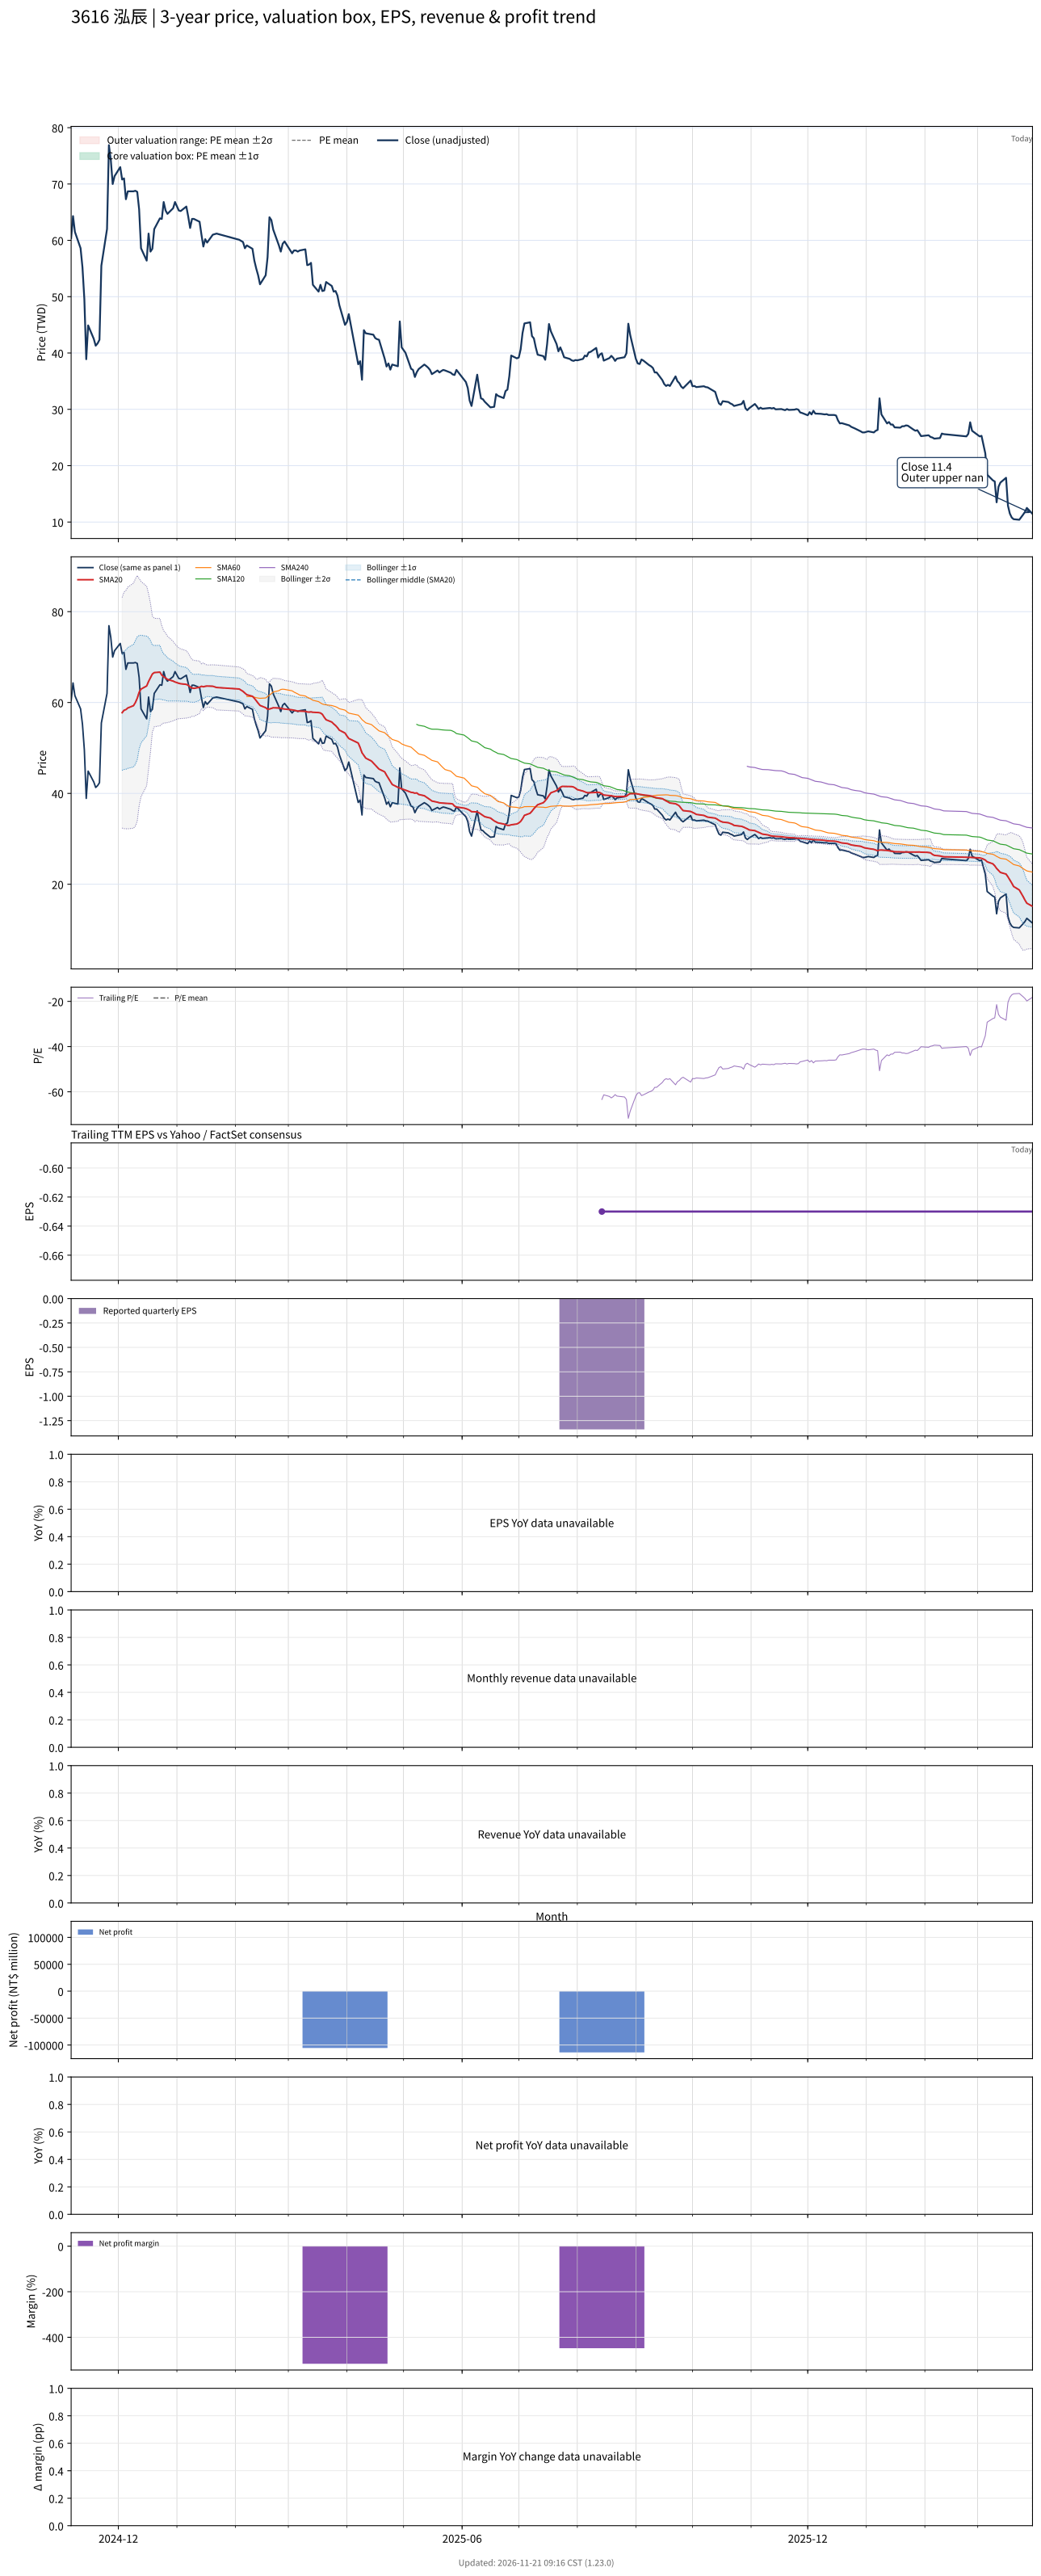

The file beside this chart, header and first rows:
# chart-version: skill-stock-dynamic-val…
date, close, available_date, period_end, eps, ttm_eps, pe, pe_mean, pe_std, price_m2, price_m1, price_mean, price_p1, price_p2, forward_eps, forward_pe, forward_pe_mean, forward_pe_std, forward_price_m2, forward_price_m1, forward_price_mean, forward_price_p1, forward_price_p2, sma20
2024-11-06, 60.4, , , , , , , , , , , , , , , , , , , , , , 
2024-11-07, 64.3, , , , , , , , , , , , , , , , , , , , , , 
2024-11-08, 61.5, , , , , , , , , , , , , , , , , , , , , , 
2024-11-11, 58.6, , , , , , , , , , , , , , , , , , , , , , 
2024-11-12, 55.2, , , , , , , , , , , , , , , , , , , , , , 
2024-11-13, 49.55, , , , , , , , , , , , , , , , , , , , , , 
2024-11-14, 38.9, , , , , , , , , , , , , , , , , , , , , , 
2024-11-15, 44.9, , , , , , , , , , , , , , , , , , , , , , 
2024-11-18, 42.5, , , , , , , , , , , , , , , , , , , , , , 
2024-11-19, 41.3, , , , , , , , , , , , , , , , , , , , , , 
2024-11-20, 41.7, , , , , , , , , , , , , , , , , , , , , , 
2024-11-21, 42.35, , , , , , , , , , , , , , , , , , , , , , 
2024-11-22, 55.5, , , , , , , , , , , , , , , , , , , , , , 
2024-11-25, 62, , , , , , , , , , , , , , , , , , , , , , 
2024-11-26, 76.9, , , , , , , , , , , , , , , , , , , , , , 
2024-11-27, 74.3, , , , , , , , , , , , , , , , , , , , , , 
2024-11-28, 70, , , , , , , , , , , , , , , , , , , , , , 
2024-11-29, 71.4, , , , , , , , , , , , , , , , , , , , , , 
2024-12-02, 73, , , , , , , , , , , , , , , , , , , , , , 
2024-12-03, 70.8, , , , , , , , , , , , , , , , , , , , , , 57.76
2024-12-04, 71, , , , , , , , , , , , , , , , , , , , , , 58.28
2024-12-05, 67.3, , , , , , , , , , , , , , , , , , , , , , 58.44
2024-12-06, 68.7, , , , , , , , , , , , , , , , , , , , , , 58.8
2024-12-09, 68.7, , , , , , , , , , , , , , , , , , , , , , 59.3
2024-12-10, 68.8, , , , , , , , , , , , , , , , , , , , , , 59.98
2024-12-11, 68.6, , , , , , , , , , , , , , , , , , , , , , 60.93
2024-12-12, 65.5, , , , , , , , , , , , , , , , , , , , , , 62.26
2024-12-13, 58.6, , , , , , , , , , , , , , , , , , , , , , 62.95
2024-12-16, 56.4, , , , , , , , , , , , , , , , , , , , , , 63.64
2024-12-17, 61.2, , , , , , , , , , , , , , , , , , , , , , 64.64
2024-12-18, 58, , , , , , , , , , , , , , , , , , , , , , 65.45
2024-12-19, 58.5, , , , , , , , , , , , , , , , , , , , , , 66.26
2024-12-20, 62, , , , , , , , , , , , , , , , , , , , , , 66.58
2024-12-23, 63.9, , , , , , , , , , , , , , , , , , , , , , 66.68
2024-12-24, 63.8, , , , , , , , , , , , , , , , , , , , , , 66.03
2024-12-25, 66.8, , , , , , , , , , , , , , , , , , , , , , 65.65
2024-12-26, 65.3, , , , , , , , , , , , , , , , , , , , , , 65.42
2024-12-27, 64.7, , , , , , , , , , , , , , , , , , , , , , 65.08
2024-12-30, 65.7, , , , , , , , , , , , , , , , , , , , , , 64.72
2024-12-31, 66.8, , , , , , , , , , , , , , , , , , , , , , 64.52
2025-01-02, 65.3, , , , , , , , , , , , , , , , , , , , , , 64.23
2025-01-03, 65.2, , , , , , , , , , , , , , , , , , , , , , 64.12
2025-01-06, 66, , , , , , , , , , , , , , , , , , , , , , 63.99
2025-01-07, 64.2, , , , , , , , , , , , , , , , , , , , , , 63.77
2025-01-08, 62.2, , , , , , , , , , , , , , , , , , , , , , 63.44
2025-01-09, 63.8, , , , , , , , , , , , , , , , , , , , , , 63.2
2025-01-10, 63.8, , , , , , , , , , , , , , , , , , , , , , 63.11
2025-01-13, 63.3, , , , , , , , , , , , , , , , , , , , , , 63.34
2025-01-14, 61, , , , , , , , , , , , , , , , , , , , , , 63.58
2025-01-15, 58.9, , , , , , , , , , , , , , , , , , , , , , 63.46
2025-01-16, 60.2, , , , , , , , , , , , , , , , , , , , , , 63.57
2025-01-17, 59.6, , , , , , , , , , , , , , , , , , , , , , 63.62
2025-01-20, 61, , , , , , , , , , , , , , , , , , , , , , 63.58
2025-01-21, 61.1, , , , , , , , , , , , , , , , , , , , , , 63.44
2025-01-22, 61.2, , , , , , , , , , , , , , , , , , , , , , 63.3
2025-02-03, 60.1, , , , , , , , , , , , , , , , , , , , , , 62.97
2025-02-04, 59.9, , , , , , , , , , , , , , , , , , , , , , 62.7
2025-02-05, 59.7, , , , , , , , , , , , , , , , , , , , , , 62.45
2025-02-06, 58.6, , , , , , , , , , , , , , , , , , , , , , 62.09
... 278 more rows
